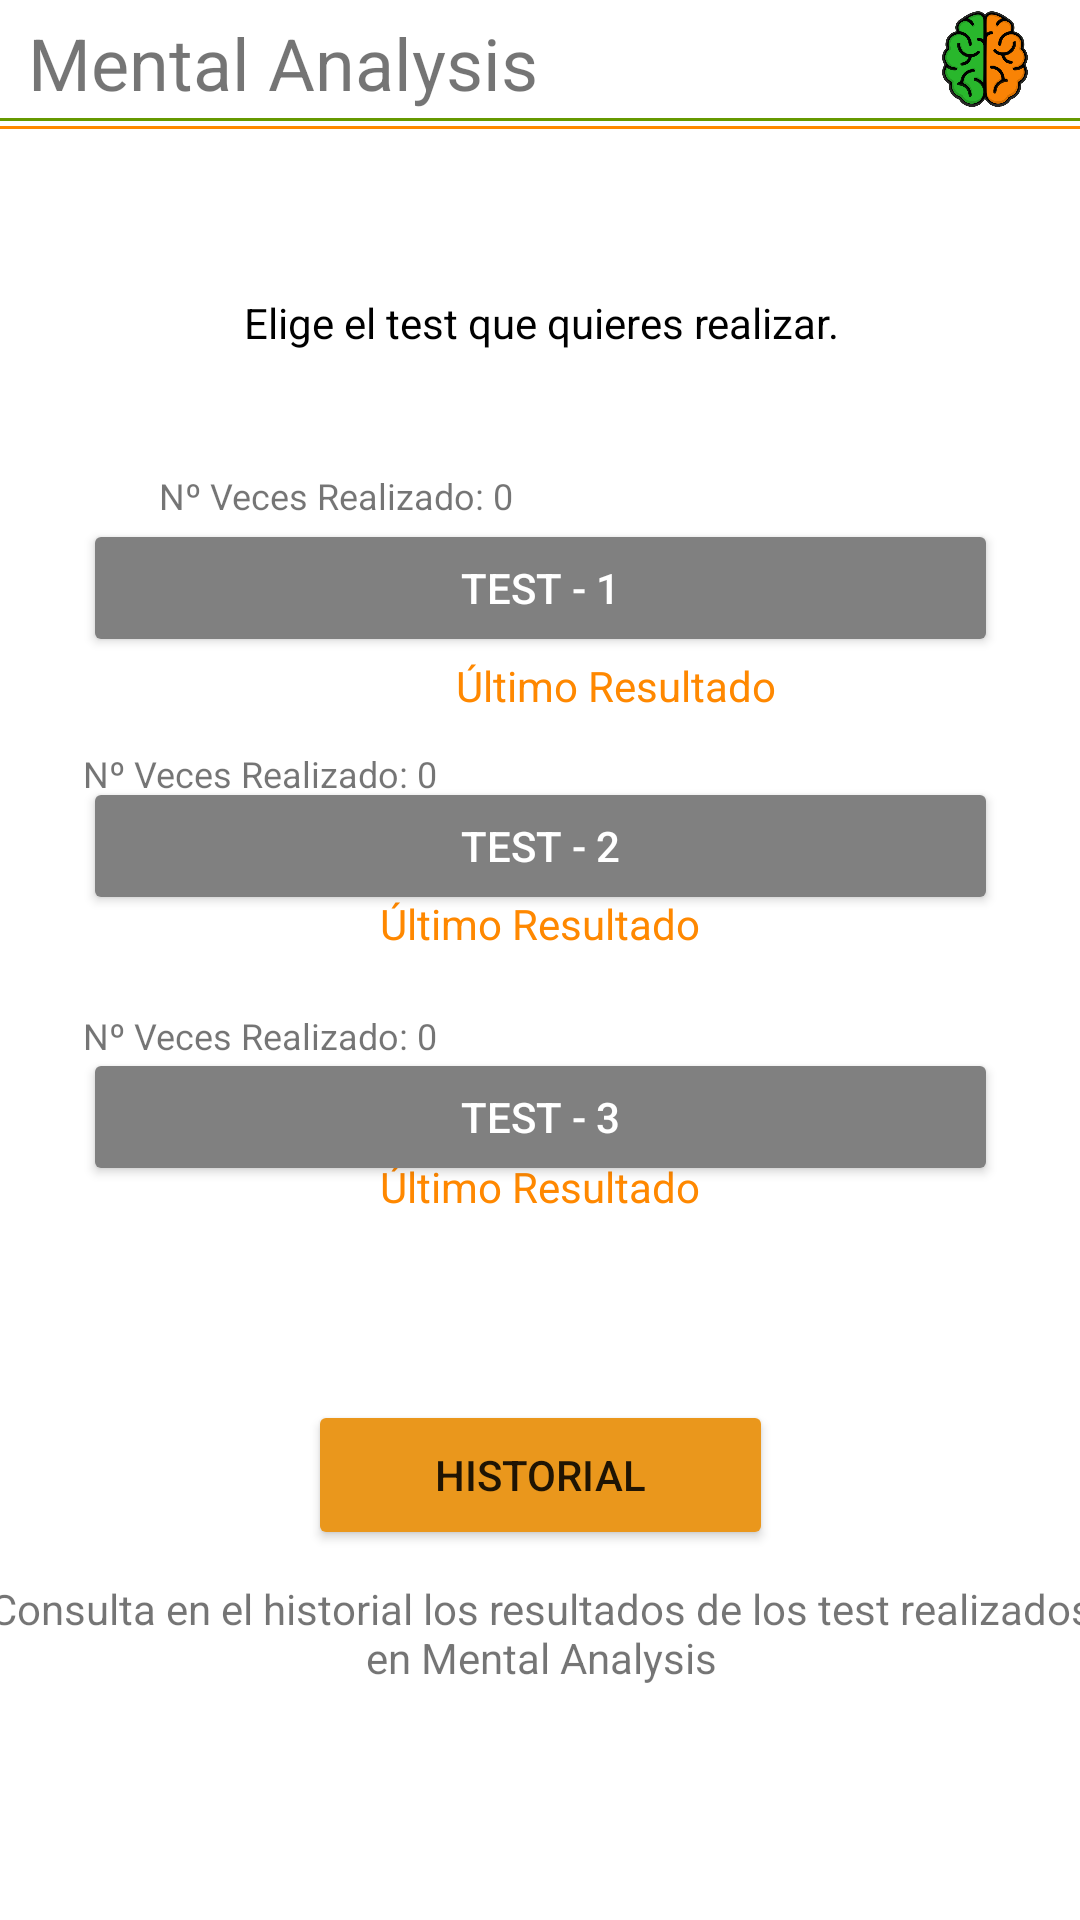

Here is an Android app screen rendered from its layout file. Give the layout XML and the strings, colors and styles it references.
<!-- AndroidManifest.xml: application theme Theme.MentalAnalysis -->
<!-- res/layout/activity_elegir.xml -->
<?xml version="1.0" encoding="utf-8"?>
<androidx.constraintlayout.widget.ConstraintLayout xmlns:android="http://schemas.android.com/apk/res/android"
    xmlns:app="http://schemas.android.com/apk/res-auto"
    xmlns:tools="http://schemas.android.com/tools"
    android:layout_width="match_parent"
    android:layout_height="match_parent"
    tools:context=".elegirActivity">

    <View
        android:id="@+id/divider4"
        android:layout_width="409dp"
        android:layout_height="1dp"
        android:layout_marginStart="1dp"
        android:layout_marginLeft="1dp"
        android:layout_marginTop="-5dp"
        android:layout_marginEnd="1dp"
        android:layout_marginRight="1dp"
        android:layout_marginBottom="62dp"
        android:background="@android:color/holo_green_dark"
        app:layout_constraintBottom_toTopOf="@+id/label2_elegir"
        app:layout_constraintEnd_toEndOf="parent"
        app:layout_constraintStart_toStartOf="parent"
        app:layout_constraintTop_toBottomOf="@+id/divider3" />

    <TextView
        android:id="@+id/nveces"
        android:layout_width="123dp"
        android:layout_height="16dp"
        android:layout_marginStart="53dp"
        android:layout_marginLeft="53dp"
        android:layout_marginTop="19dp"
        android:layout_marginEnd="235dp"
        android:layout_marginRight="235dp"
        android:text="Nº Veces Realizado: 0"
        android:textSize="12sp"
        app:layout_constraintBottom_toTopOf="@+id/boton1_elegir"
        app:layout_constraintEnd_toEndOf="parent"
        app:layout_constraintHorizontal_bias="0.0"
        app:layout_constraintStart_toStartOf="parent"
        app:layout_constraintTop_toBottomOf="@+id/label2_elegir"
        app:layout_constraintVertical_bias="1.0" />

    <TextView
        android:id="@+id/nveces2"
        android:layout_width="123dp"
        android:layout_height="16dp"
        android:layout_marginStart="53dp"
        android:layout_marginLeft="53dp"
        android:layout_marginTop="18dp"
        android:layout_marginEnd="235dp"
        android:layout_marginRight="235dp"
        android:text="Nº Veces Realizado: 0"
        android:textSize="12sp"
        app:layout_constraintBottom_toTopOf="@+id/boton2_elegir"
        app:layout_constraintEnd_toEndOf="parent"
        app:layout_constraintStart_toStartOf="parent"
        app:layout_constraintTop_toBottomOf="@+id/ultimo" />

    <Button
        android:id="@+id/boton1_elegir"
        android:layout_width="305dp"
        android:layout_height="46dp"
        android:text="TEST - 1"
        android:textColor="@color/white"
        app:backgroundTint="@android:color/tertiary_text_light"
        app:cornerRadius="20dp"
        app:layout_constraintBottom_toBottomOf="parent"
        app:layout_constraintEnd_toEndOf="parent"
        app:layout_constraintStart_toStartOf="parent"
        app:layout_constraintTop_toTopOf="parent"
        app:layout_constraintVertical_bias="0.291" />

    <Button
        android:id="@+id/boton3_elegir"
        android:layout_width="305dp"
        android:layout_height="46dp"
        android:text="TEST - 3"
        android:textColor="@color/white"
        app:backgroundTint="@android:color/tertiary_text_light"
        app:cornerRadius="20dp"
        app:layout_constraintBottom_toBottomOf="parent"
        app:layout_constraintEnd_toEndOf="parent"
        app:layout_constraintStart_toStartOf="parent"
        app:layout_constraintTop_toTopOf="parent"
        app:layout_constraintVertical_bias="0.588" />

    <TextView
        android:id="@+id/label1_elegir"
        android:layout_width="199dp"
        android:layout_height="37dp"
        android:gravity="center|left"
        android:text="Mental Analysis"
        android:textSize="24sp"
        app:layout_constraintBottom_toBottomOf="parent"
        app:layout_constraintEnd_toEndOf="parent"
        app:layout_constraintHorizontal_bias="0.059"
        app:layout_constraintStart_toStartOf="parent"
        app:layout_constraintTop_toTopOf="parent"
        app:layout_constraintVertical_bias="0.004" />

    <ImageView
        android:id="@+id/logo1_elegir"
        android:layout_width="35dp"
        android:layout_height="34dp"
        android:src="@drawable/logo_mental_analysis"
        app:layout_constraintBottom_toBottomOf="parent"
        app:layout_constraintEnd_toEndOf="parent"
        app:layout_constraintHorizontal_bias="0.957"
        app:layout_constraintStart_toStartOf="parent"
        app:layout_constraintTop_toTopOf="parent"
        app:layout_constraintVertical_bias="0.005"
        app:srcCompat="@drawable/logo" />

    <Button
        android:id="@+id/boton2_elegir"
        android:layout_width="305dp"
        android:layout_height="46dp"
        android:text="TEST - 2"
        android:textColor="@color/white"
        app:backgroundTint="@android:color/tertiary_text_light"
        app:cornerRadius="20dp"
        app:layout_constraintBottom_toBottomOf="parent"
        app:layout_constraintEnd_toEndOf="parent"
        app:layout_constraintStart_toStartOf="parent"
        app:layout_constraintTop_toTopOf="parent"
        app:layout_constraintVertical_bias="0.436" />

    <Button
        android:id="@+id/boton4_elegir"
        android:layout_width="155dp"
        android:layout_height="50dp"
        android:text="HISTORIAL"
        app:backgroundTint="#EA971C"
        app:layout_constraintBottom_toBottomOf="parent"
        app:layout_constraintEnd_toEndOf="parent"
        app:layout_constraintStart_toStartOf="parent"
        app:layout_constraintTop_toTopOf="parent"
        app:layout_constraintVertical_bias="0.791" />

    <TextView
        android:id="@+id/label2_elegir"
        android:layout_width="409dp"
        android:layout_height="wrap_content"
        android:gravity="center"
        android:text="Elige el test que quieres realizar."
        android:textColor="@color/black"
        app:layout_constraintBottom_toBottomOf="parent"
        app:layout_constraintEnd_toEndOf="parent"
        app:layout_constraintStart_toStartOf="parent"
        app:layout_constraintTop_toTopOf="parent"
        app:layout_constraintVertical_bias="0.158" />

    <TextView
        android:id="@+id/label3_elegir"
        android:layout_width="409dp"
        android:layout_height="wrap_content"
        android:gravity="center"
        android:text="Consulta en el historial los resultados de los test realizados
        en Mental Analysis"
        app:layout_constraintBottom_toBottomOf="parent"
        app:layout_constraintEnd_toEndOf="parent"
        app:layout_constraintStart_toStartOf="parent"
        app:layout_constraintTop_toTopOf="parent"
        app:layout_constraintVertical_bias="0.871" />

    <TextView
        android:id="@+id/ultimo1"
        android:layout_width="wrap_content"
        android:layout_height="wrap_content"
        android:layout_marginStart="152dp"
        android:layout_marginLeft="152dp"
        android:layout_marginEnd="152dp"
        android:layout_marginRight="152dp"
        android:layout_marginBottom="39dp"
        android:text="Último Resultado"
        android:textColor="@android:color/holo_orange_dark"
        app:layout_constraintBottom_toTopOf="@+id/boton3_elegir"
        app:layout_constraintEnd_toEndOf="parent"
        app:layout_constraintStart_toStartOf="parent"
        app:layout_constraintTop_toBottomOf="@+id/boton2_elegir" />

    <TextView
        android:id="@+id/ultimo2"
        android:layout_width="wrap_content"
        android:layout_height="wrap_content"
        android:layout_marginStart="152dp"
        android:layout_marginLeft="152dp"
        android:layout_marginEnd="152dp"
        android:layout_marginRight="152dp"
        android:layout_marginBottom="71dp"
        android:text="Último Resultado"
        android:textColor="@android:color/holo_orange_dark"
        app:layout_constraintBottom_toTopOf="@+id/boton4_elegir"
        app:layout_constraintEnd_toEndOf="parent"
        app:layout_constraintStart_toStartOf="parent"
        app:layout_constraintTop_toBottomOf="@+id/boton3_elegir" />

    <TextView
        android:id="@+id/ultimo"
        android:layout_width="wrap_content"
        android:layout_height="wrap_content"
        android:layout_marginStart="152dp"
        android:layout_marginLeft="152dp"
        android:layout_marginEnd="152dp"
        android:layout_marginRight="152dp"
        android:layout_marginBottom="34dp"
        android:text="Último Resultado"
        android:textColor="@android:color/holo_orange_dark"
        app:layout_constraintBottom_toTopOf="@+id/boton2_elegir"
        app:layout_constraintEnd_toEndOf="parent"
        app:layout_constraintHorizontal_bias="0.0"
        app:layout_constraintStart_toStartOf="parent"
        app:layout_constraintTop_toBottomOf="@+id/boton1_elegir"
        app:layout_constraintVertical_bias="0.0" />

    <TextView
        android:id="@+id/nveces1"
        android:layout_width="123dp"
        android:layout_height="16dp"
        android:layout_marginStart="53dp"
        android:layout_marginLeft="53dp"
        android:layout_marginTop="23dp"
        android:layout_marginEnd="235dp"
        android:layout_marginRight="235dp"
        android:text="Nº Veces Realizado: 0"
        android:textSize="12sp"
        app:layout_constraintBottom_toTopOf="@+id/boton3_elegir"
        app:layout_constraintEnd_toEndOf="parent"
        app:layout_constraintStart_toStartOf="parent"
        app:layout_constraintTop_toBottomOf="@+id/ultimo1" />

    <View
        android:id="@+id/divider3"
        android:layout_width="409dp"
        android:layout_height="1dp"
        android:layout_marginStart="1dp"
        android:layout_marginLeft="1dp"
        android:layout_marginTop="7dp"
        android:layout_marginEnd="1dp"
        android:layout_marginRight="1dp"
        android:layout_marginBottom="1dp"
        android:background="@android:color/holo_orange_dark"
        app:layout_constraintBottom_toTopOf="@+id/divider4"
        app:layout_constraintEnd_toEndOf="parent"
        app:layout_constraintStart_toStartOf="parent"
        app:layout_constraintTop_toBottomOf="@+id/label1_elegir" />

</androidx.constraintlayout.widget.ConstraintLayout>
<!-- resources referenced by this layout -->
<resources>
  <!-- drawable logo: png bitmap (drawable-hdpi, 111060 bytes) -->
  <!-- drawable logo_mental_analysis: png bitmap (drawable, 78032 bytes) -->
  <style name="Theme.MentalAnalysis" parent="Theme.MaterialComponents.DayNight.DarkActionBar">
          
          <item name="colorPrimary">@color/black</item>
          <item name="colorPrimaryVariant">@color/black</item>
          <item name="colorOnPrimary">@color/white</item>
          
          <item name="colorSecondary">@color/teal_200</item>
          <item name="colorSecondaryVariant">@color/teal_700</item>
          <item name="colorOnSecondary">@color/black</item>
          
          <item name="android:statusBarColor" tools:targetApi="21">?attr/colorPrimaryVariant</item>
          
      </style>
  <!-- not gathered from this repository: default colours our renderer supplied (Android Studio template values) -->
  <color name="teal_200">#FF03DAC5</color>
  <color name="teal_700">#FF018786</color>
  <color name="black">#FF000000</color>
  <color name="white">#FFFFFFFF</color>
</resources>
